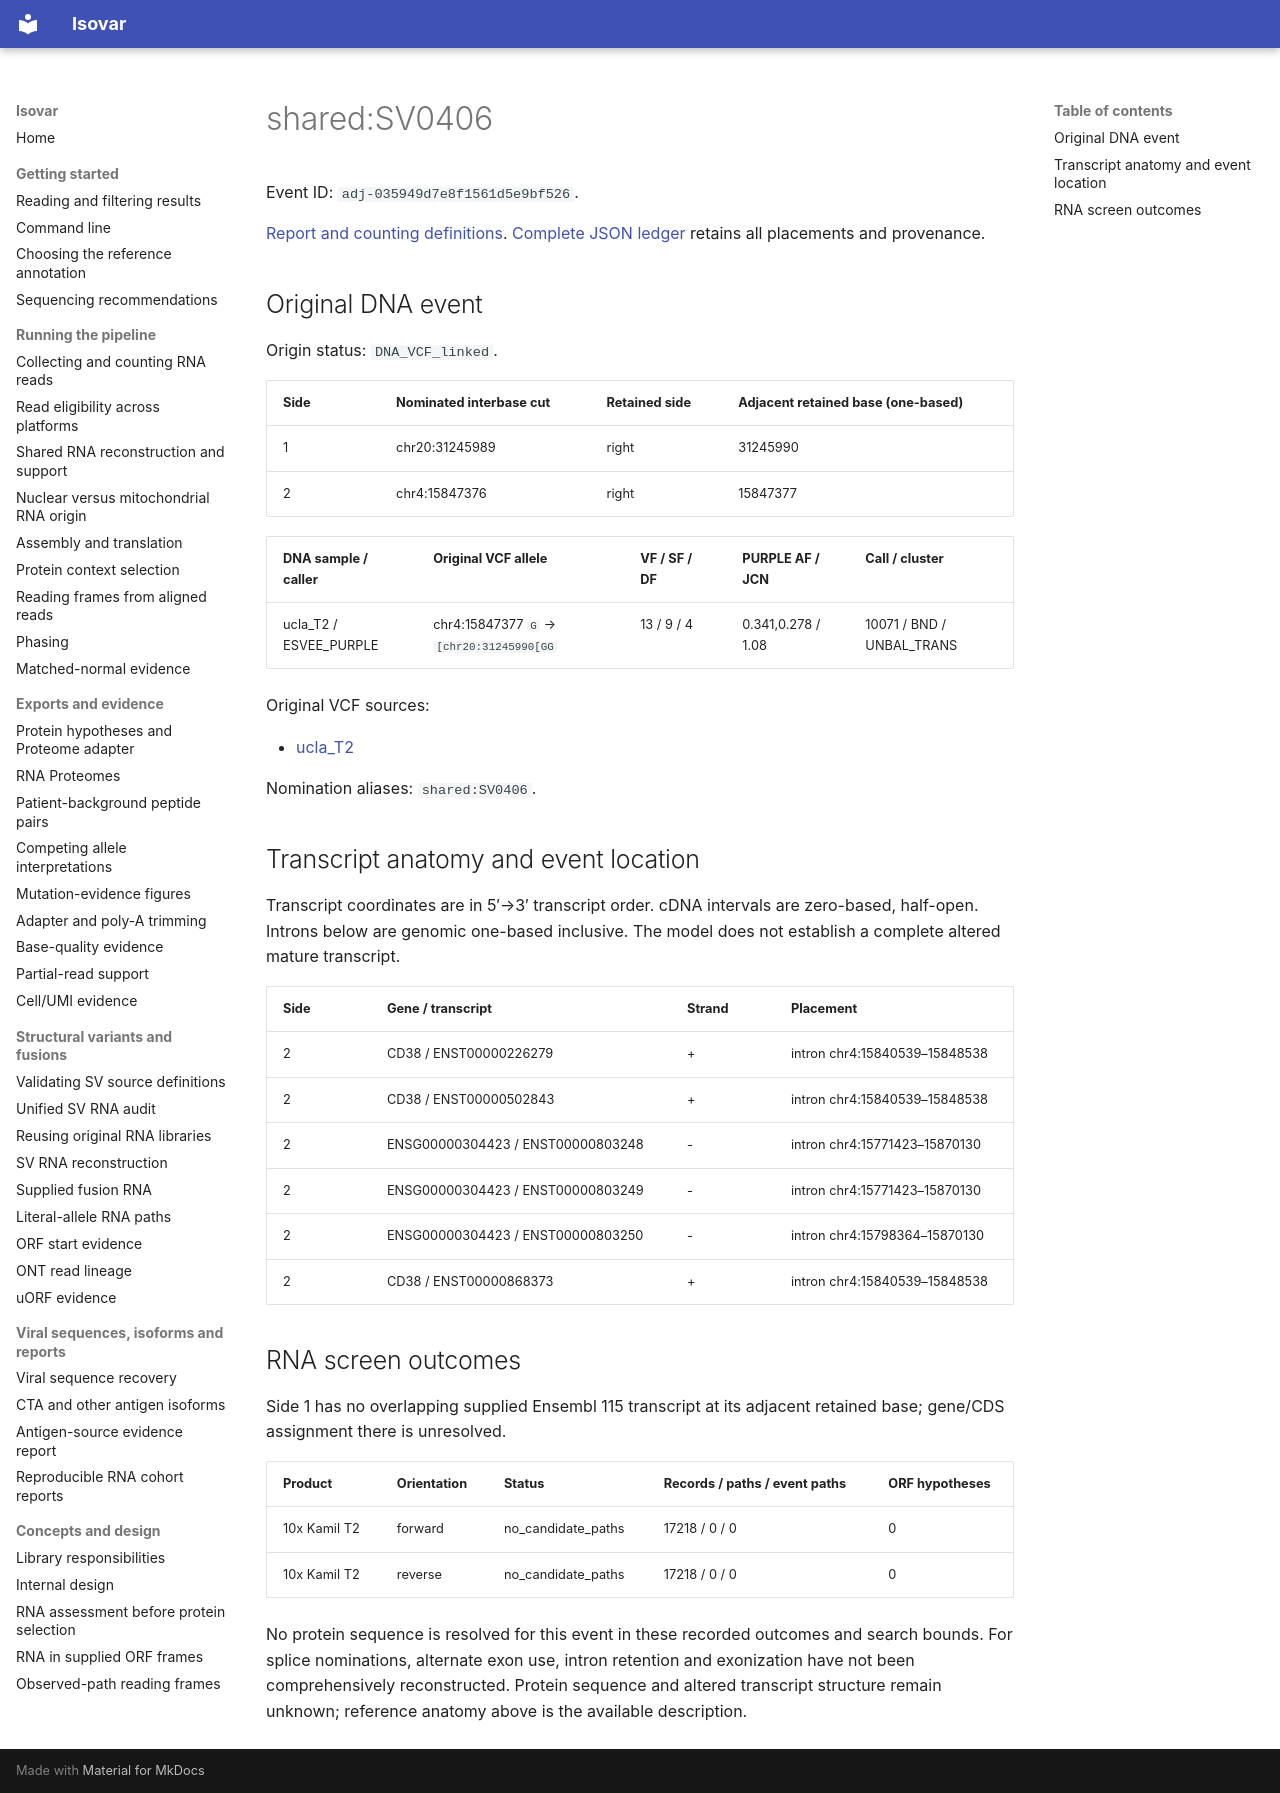

repository: openvax/isovar · page: data/sid-neoorf-event-report/events/adj-035949d7e8f1561d5e9bf526/index.html · generator: mkdocs

# shared:SV0406

Event ID: `adj-035949d7e8f1561d5e9bf526`.

[Report and counting definitions](../../../sid-neoorf-event-report.md). [Complete JSON ledger](https://github.com/openvax/isovar/releases/download/v1.54.0/sid-neoorf-events-1.54.0.json.gz) retains all placements and provenance.

## Original DNA event

Origin status: `DNA_VCF_linked`.

| Side | Nominated interbase cut | Retained side | Adjacent retained base (one-based) |
| --- | --- | --- | --- |
| 1 | chr20:31245989 | right | 31245990 |
| 2 | chr4:15847376 | right | 15847377 |

| DNA sample / caller | Original VCF allele | VF / SF / DF | PURPLE AF / JCN | Call / cluster |
| --- | --- | --- | --- | --- |
| ucla_T2 / ESVEE_PURPLE | chr4:15847377 `G` → `[chr20:31245990[GG` | 13 / 9 / 4 | 0.341,0.278 / 1.08 | 10071 / BND / UNBAL_TRANS |

Original VCF sources:

- [ucla_T2](https://sid-sijbrandij-osteosarc-dataset.s3.us-west-2.amazonaws.com/kamil/oncoanalyser/IPISRC044_T2_ucla/purple/IPISRC044_tumor_T2_ucla.purple.sv.vcf.gz)

Nomination aliases: `shared:SV0406`.

## Transcript anatomy and event location

Transcript coordinates are in 5′→3′ transcript order. cDNA intervals are zero-based, half-open. Introns below are genomic one-based inclusive. The model does not establish a complete altered mature transcript.

| Side | Gene / transcript | Strand | Placement |
| --- | --- | --- | --- |
| 2 | CD38 / ENST00000226279 | + | intron chr4:15840539–15848538 |
| 2 | CD38 / ENST00000502843 | + | intron chr4:15840539–15848538 |
| 2 | ENSG00000304423 / ENST00000803248 | - | intron chr4:15771423–15870130 |
| 2 | ENSG00000304423 / ENST00000803249 | - | intron chr4:15771423–15870130 |
| 2 | ENSG00000304423 / ENST00000803250 | - | intron chr4:15798364–15870130 |
| 2 | CD38 / ENST00000868373 | + | intron chr4:15840539–15848538 |


## RNA screen outcomes

Side 1 has no overlapping supplied Ensembl 115 transcript at its adjacent retained base; gene/CDS assignment there is unresolved.

| Product | Orientation | Status | Records / paths / event paths | ORF hypotheses |
| --- | --- | --- | --- | --- |
| 10x Kamil T2 | forward | no_candidate_paths | 17218 / 0 / 0 | 0 |
| 10x Kamil T2 | reverse | no_candidate_paths | 17218 / 0 / 0 | 0 |

No protein sequence is resolved for this event in these recorded outcomes and search bounds. For splice nominations, alternate exon use, intron retention and exonization have not been comprehensively reconstructed. Protein sequence and altered transcript structure remain unknown; reference anatomy above is the available description.
